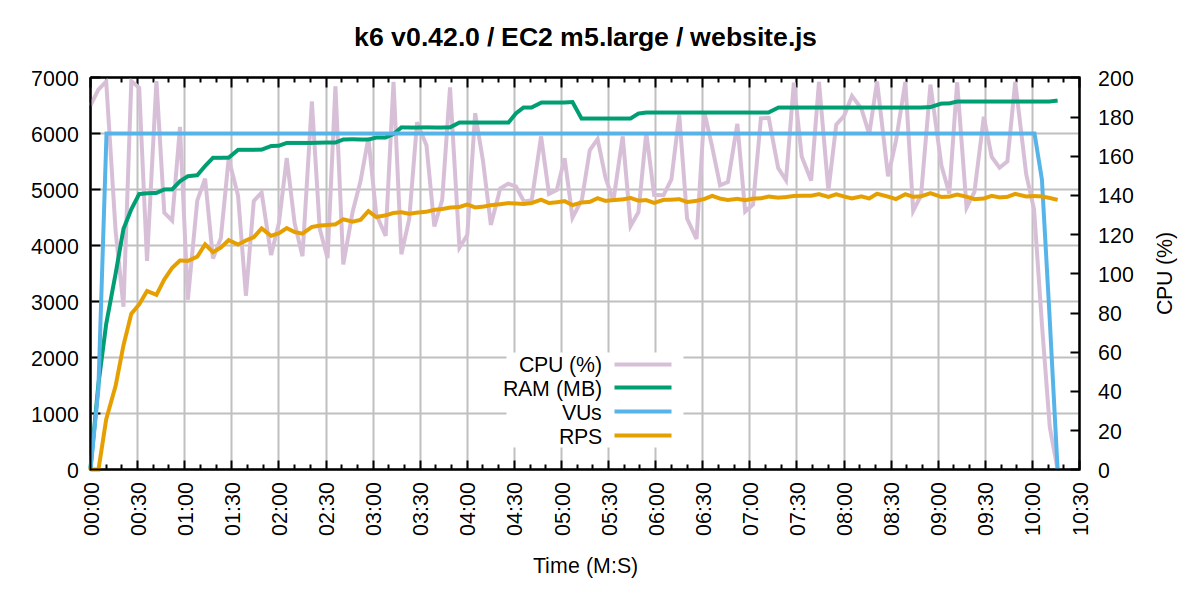

The file beside this chart, header and first rows:
Time (s), CPU (%), RAM (kB), VUs, RPS
0, 186.0, 31616, 0, 0
5, 194.0, 1520308, 1433, 0
10, 198.2, 2604712, 6000, 901.2
16, 121.8, 3504472, 6000, 1500
21, 83.2, 4303212, 6000, 2223
26, 198.4, 4654464, 6000, 2788
31, 195.0, 4925696, 6000, 2954
36, 106.6, 4939480, 6000, 3193
42, 198.4, 4945920, 6000, 3125
47, 131.2, 5008204, 6000, 3400
52, 127.2, 5008848, 6000, 3607
57, 175.0, 5155064, 6000, 3739
62, 86.8, 5244468, 6000, 3731
68, 137.4, 5261888, 6000, 3807
73, 148.6, 5426940, 6000, 4027
78, 107.8, 5573576, 6000, 3887
83, 118.2, 5573844, 6000, 3969
88, 158.9, 5575868, 6000, 4103
94, 139.8, 5715912, 6000, 4023
99, 88.8, 5716644, 6000, 4096
104, 137.2, 5716812, 6000, 4155
109, 141.5, 5719440, 6000, 4312
115, 109.6, 5783344, 6000, 4179
120, 125.9, 5789724, 6000, 4225
125, 159.1, 5838832, 6000, 4317
130, 125.9, 5839488, 6000, 4247
135, 109.0, 5839604, 6000, 4219
141, 188.0, 5839668, 6000, 4337
146, 123.0, 5843700, 6000, 4362
151, 108.0, 5850436, 6000, 4373
156, 195.8, 5850452, 6000, 4384
161, 104.8, 5900604, 6000, 4475
167, 131.8, 5904704, 6000, 4432
172, 147.4, 5904796, 6000, 4465
177, 169.4, 5904852, 6000, 4621
182, 130.3, 5939912, 6000, 4516
188, 119.4, 5939936, 6000, 4546
193, 198.0, 5998876, 6000, 4588
198, 110.0, 6116748, 6000, 4601
203, 128.0, 6116936, 6000, 4573
208, 177.4, 6116936, 6000, 4594
214, 165.6, 6117348, 6000, 4610
219, 124.2, 6117648, 6000, 4644
224, 137.7, 6117656, 6000, 4658
229, 195.2, 6117744, 6000, 4685
235, 113.4, 6207436, 6000, 4695
240, 119.8, 6207448, 6000, 4739
245, 182.0, 6207448, 6000, 4687
250, 157.6, 6207484, 6000, 4700
255, 125.0, 6207500, 6000, 4727
261, 143.6, 6207504, 6000, 4744
266, 146.0, 6207536, 6000, 4764
271, 144.6, 6368260, 6000, 4757
276, 137.0, 6476628, 6000, 4748
281, 137.5, 6476628, 6000, 4766
287, 170.2, 6569664, 6000, 4825
292, 140.8, 6569664, 6000, 4765
297, 142.8, 6569664, 6000, 4779
302, 159.0, 6569664, 6000, 4799
307, 128.7, 6569712, 6000, 4728
... 58 more rows
